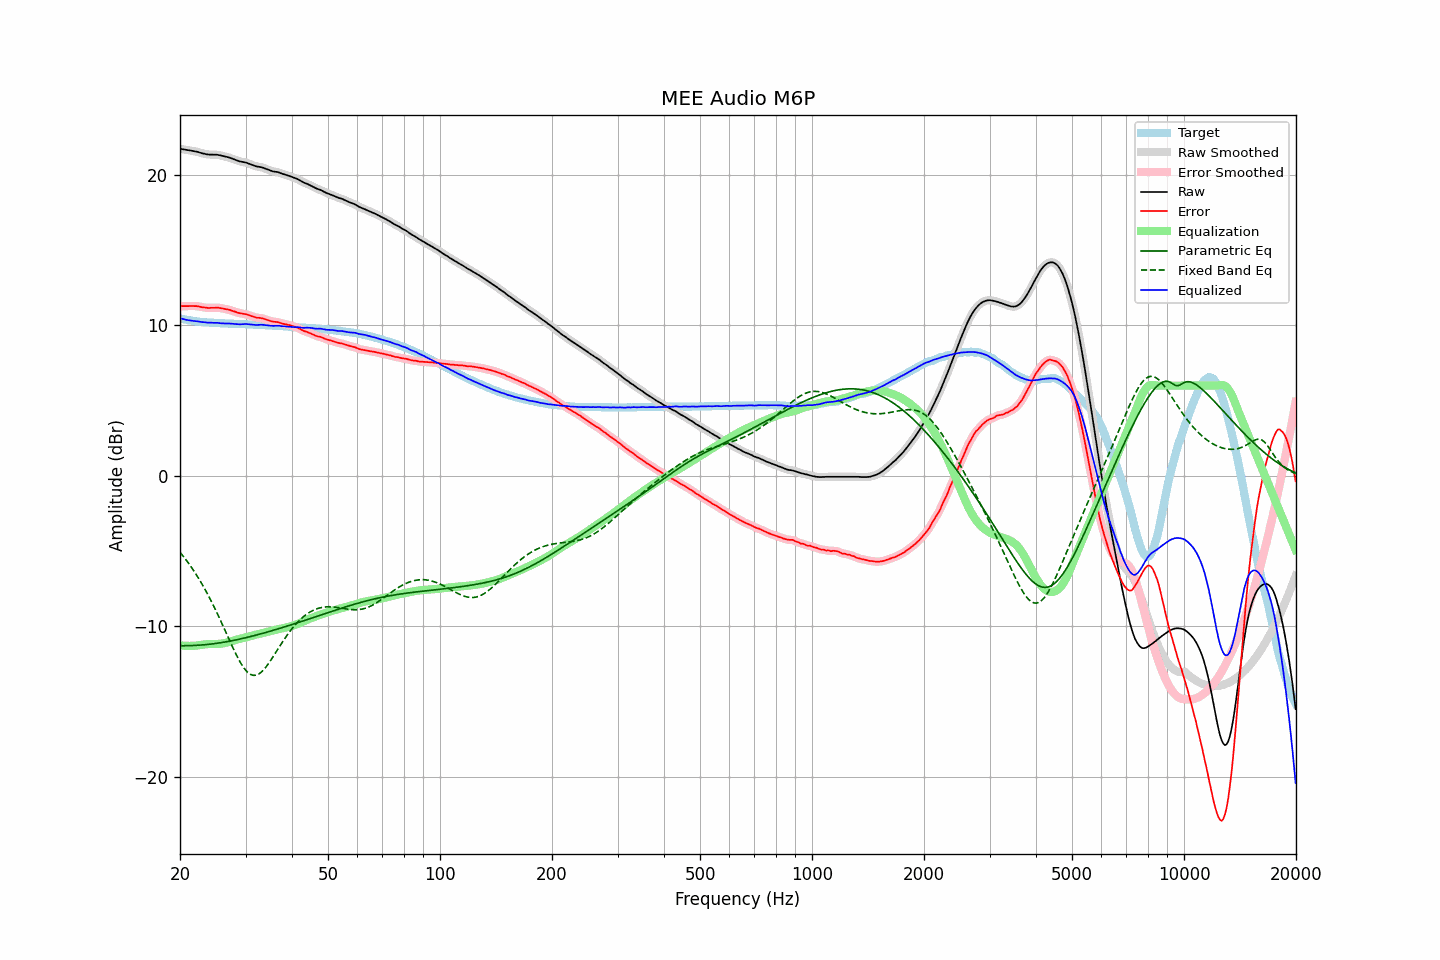

The data file committed next to this chart (first rows):
frequency, raw, error, smoothed, error_smoothed, equalization, parametric_eq, fixed_band_eq, equalized_raw, equalized_smoothed, target
20.00, 21.73, 11.26, 21.74, 11.27, -11.26, -11.28, -5.07, 10.47, 10.48, 10.47
20.20, 21.72, 11.28, 21.72, 11.27, -11.27, -11.29, -5.20, 10.45, 10.45, 10.44
20.40, 21.70, 11.28, 21.70, 11.28, -11.28, -11.29, -5.33, 10.42, 10.42, 10.42
20.61, 21.68, 11.28, 21.68, 11.28, -11.29, -11.28, -5.47, 10.40, 10.40, 10.40
20.81, 21.66, 11.28, 21.66, 11.28, -11.29, -11.28, -5.61, 10.37, 10.37, 10.38
21.02, 21.64, 11.28, 21.65, 11.29, -11.29, -11.28, -5.75, 10.35, 10.35, 10.36
21.23, 21.63, 11.29, 21.63, 11.29, -11.29, -11.28, -5.90, 10.34, 10.34, 10.34
21.44, 21.61, 11.29, 21.61, 11.29, -11.29, -11.27, -6.05, 10.32, 10.32, 10.32
21.66, 21.59, 11.29, 21.59, 11.29, -11.29, -11.27, -6.21, 10.30, 10.30, 10.30
21.87, 21.57, 11.28, 21.57, 11.29, -11.28, -11.26, -6.37, 10.29, 10.29, 10.29
22.09, 21.55, 11.28, 21.55, 11.28, -11.27, -11.26, -6.54, 10.28, 10.28, 10.27
22.31, 21.53, 11.27, 21.53, 11.27, -11.26, -11.25, -6.71, 10.27, 10.27, 10.26
22.54, 21.49, 11.25, 21.50, 11.25, -11.25, -11.25, -6.88, 10.25, 10.25, 10.25
22.76, 21.46, 11.23, 21.47, 11.23, -11.23, -11.24, -7.06, 10.23, 10.24, 10.24
22.99, 21.43, 11.21, 21.43, 11.21, -11.21, -11.23, -7.24, 10.22, 10.22, 10.23
23.22, 21.41, 11.20, 21.41, 11.19, -11.20, -11.22, -7.43, 10.22, 10.21, 10.22
23.45, 21.38, 11.18, 21.38, 11.18, -11.18, -11.21, -7.62, 10.20, 10.20, 10.21
23.69, 21.36, 11.17, 21.37, 11.17, -11.18, -11.20, -7.82, 10.19, 10.19, 10.20
23.92, 21.35, 11.16, 21.36, 11.16, -11.17, -11.19, -8.02, 10.18, 10.18, 10.19
24.16, 21.35, 11.17, 21.35, 11.17, -11.17, -11.18, -8.23, 10.18, 10.18, 10.18
24.40, 21.35, 11.17, 21.35, 11.17, -11.17, -11.16, -8.44, 10.18, 10.18, 10.18
24.65, 21.34, 11.17, 21.35, 11.17, -11.17, -11.15, -8.65, 10.17, 10.18, 10.17
24.89, 21.34, 11.17, 21.34, 11.18, -11.17, -11.14, -8.87, 10.17, 10.17, 10.17
25.14, 21.34, 11.18, 21.34, 11.18, -11.17, -11.12, -9.10, 10.18, 10.17, 10.16
25.39, 21.32, 11.17, 21.32, 11.17, -11.16, -11.11, -9.32, 10.16, 10.16, 10.15
25.65, 21.30, 11.15, 21.30, 11.16, -11.15, -11.09, -9.55, 10.15, 10.15, 10.15
25.91, 21.27, 11.14, 21.28, 11.13, -11.14, -11.07, -9.79, 10.14, 10.14, 10.14
26.16, 21.25, 11.12, 21.25, 11.11, -11.12, -11.05, -10.02, 10.13, 10.13, 10.14
26.43, 21.22, 11.09, 21.23, 11.09, -11.10, -11.04, -10.26, 10.12, 10.13, 10.14
26.69, 21.20, 11.08, 21.20, 11.07, -11.07, -11.02, -10.50, 10.13, 10.13, 10.13
26.96, 21.17, 11.05, 21.17, 11.05, -11.05, -11.00, -10.73, 10.13, 10.13, 10.12
27.23, 21.14, 11.03, 21.14, 11.02, -11.02, -10.98, -10.97, 10.13, 10.12, 10.11
27.50, 21.10, 10.99, 21.10, 10.99, -10.99, -10.96, -11.21, 10.12, 10.12, 10.11
27.77, 21.06, 10.95, 21.06, 10.96, -10.95, -10.94, -11.44, 10.11, 10.11, 10.11
28.05, 21.02, 10.92, 21.02, 10.92, -10.92, -10.91, -11.66, 10.10, 10.10, 10.10
28.33, 20.98, 10.88, 20.98, 10.88, -10.89, -10.89, -11.88, 10.09, 10.09, 10.10
28.62, 20.94, 10.85, 20.94, 10.85, -10.86, -10.87, -12.09, 10.08, 10.08, 10.10
28.90, 20.90, 10.82, 20.91, 10.82, -10.83, -10.85, -12.29, 10.07, 10.08, 10.09
29.19, 20.88, 10.80, 20.88, 10.80, -10.81, -10.82, -12.47, 10.08, 10.08, 10.08
29.48, 20.86, 10.78, 20.86, 10.78, -10.78, -10.80, -12.64, 10.08, 10.08, 10.08
29.78, 20.84, 10.76, 20.84, 10.76, -10.76, -10.77, -12.79, 10.09, 10.09, 10.08
30.08, 20.82, 10.74, 20.82, 10.74, -10.73, -10.75, -12.93, 10.09, 10.09, 10.08
30.38, 20.78, 10.72, 20.78, 10.71, -10.70, -10.72, -13.04, 10.08, 10.08, 10.07
30.68, 20.74, 10.68, 20.75, 10.68, -10.67, -10.70, -13.13, 10.07, 10.08, 10.07
30.99, 20.70, 10.64, 20.70, 10.64, -10.64, -10.67, -13.19, 10.06, 10.06, 10.06
31.30, 20.66, 10.60, 20.66, 10.60, -10.61, -10.64, -13.23, 10.05, 10.05, 10.06
31.61, 20.62, 10.57, 20.62, 10.57, -10.58, -10.61, -13.25, 10.04, 10.04, 10.05
31.93, 20.58, 10.53, 20.59, 10.54, -10.55, -10.59, -13.24, 10.03, 10.03, 10.05
32.24, 20.55, 10.51, 20.56, 10.52, -10.53, -10.56, -13.21, 10.03, 10.03, 10.05
32.57, 20.54, 10.51, 20.54, 10.50, -10.50, -10.53, -13.16, 10.04, 10.04, 10.03
32.89, 20.52, 10.49, 20.52, 10.49, -10.48, -10.50, -13.09, 10.04, 10.04, 10.03
33.22, 20.50, 10.47, 20.50, 10.47, -10.46, -10.47, -12.99, 10.05, 10.04, 10.03
33.55, 20.46, 10.45, 20.46, 10.44, -10.43, -10.44, -12.88, 10.03, 10.03, 10.02
33.89, 20.42, 10.41, 20.42, 10.41, -10.40, -10.41, -12.76, 10.02, 10.02, 10.01
34.23, 20.38, 10.37, 20.38, 10.38, -10.37, -10.38, -12.62, 10.01, 10.01, 10.01
34.57, 20.34, 10.34, 20.34, 10.34, -10.34, -10.35, -12.48, 10.00, 10.00, 10.00
34.92, 20.30, 10.31, 20.30, 10.31, -10.32, -10.32, -12.32, 9.99, 9.99, 10.00
35.27, 20.26, 10.27, 20.26, 10.28, -10.29, -10.29, -12.16, 9.97, 9.98, 9.99
35.62, 20.23, 10.25, 20.24, 10.25, -10.26, -10.26, -12.00, 9.97, 9.97, 9.98
35.97, 20.21, 10.24, 20.22, 10.24, -10.24, -10.23, -11.83, 9.97, 9.98, 9.98
... 635 more rows
